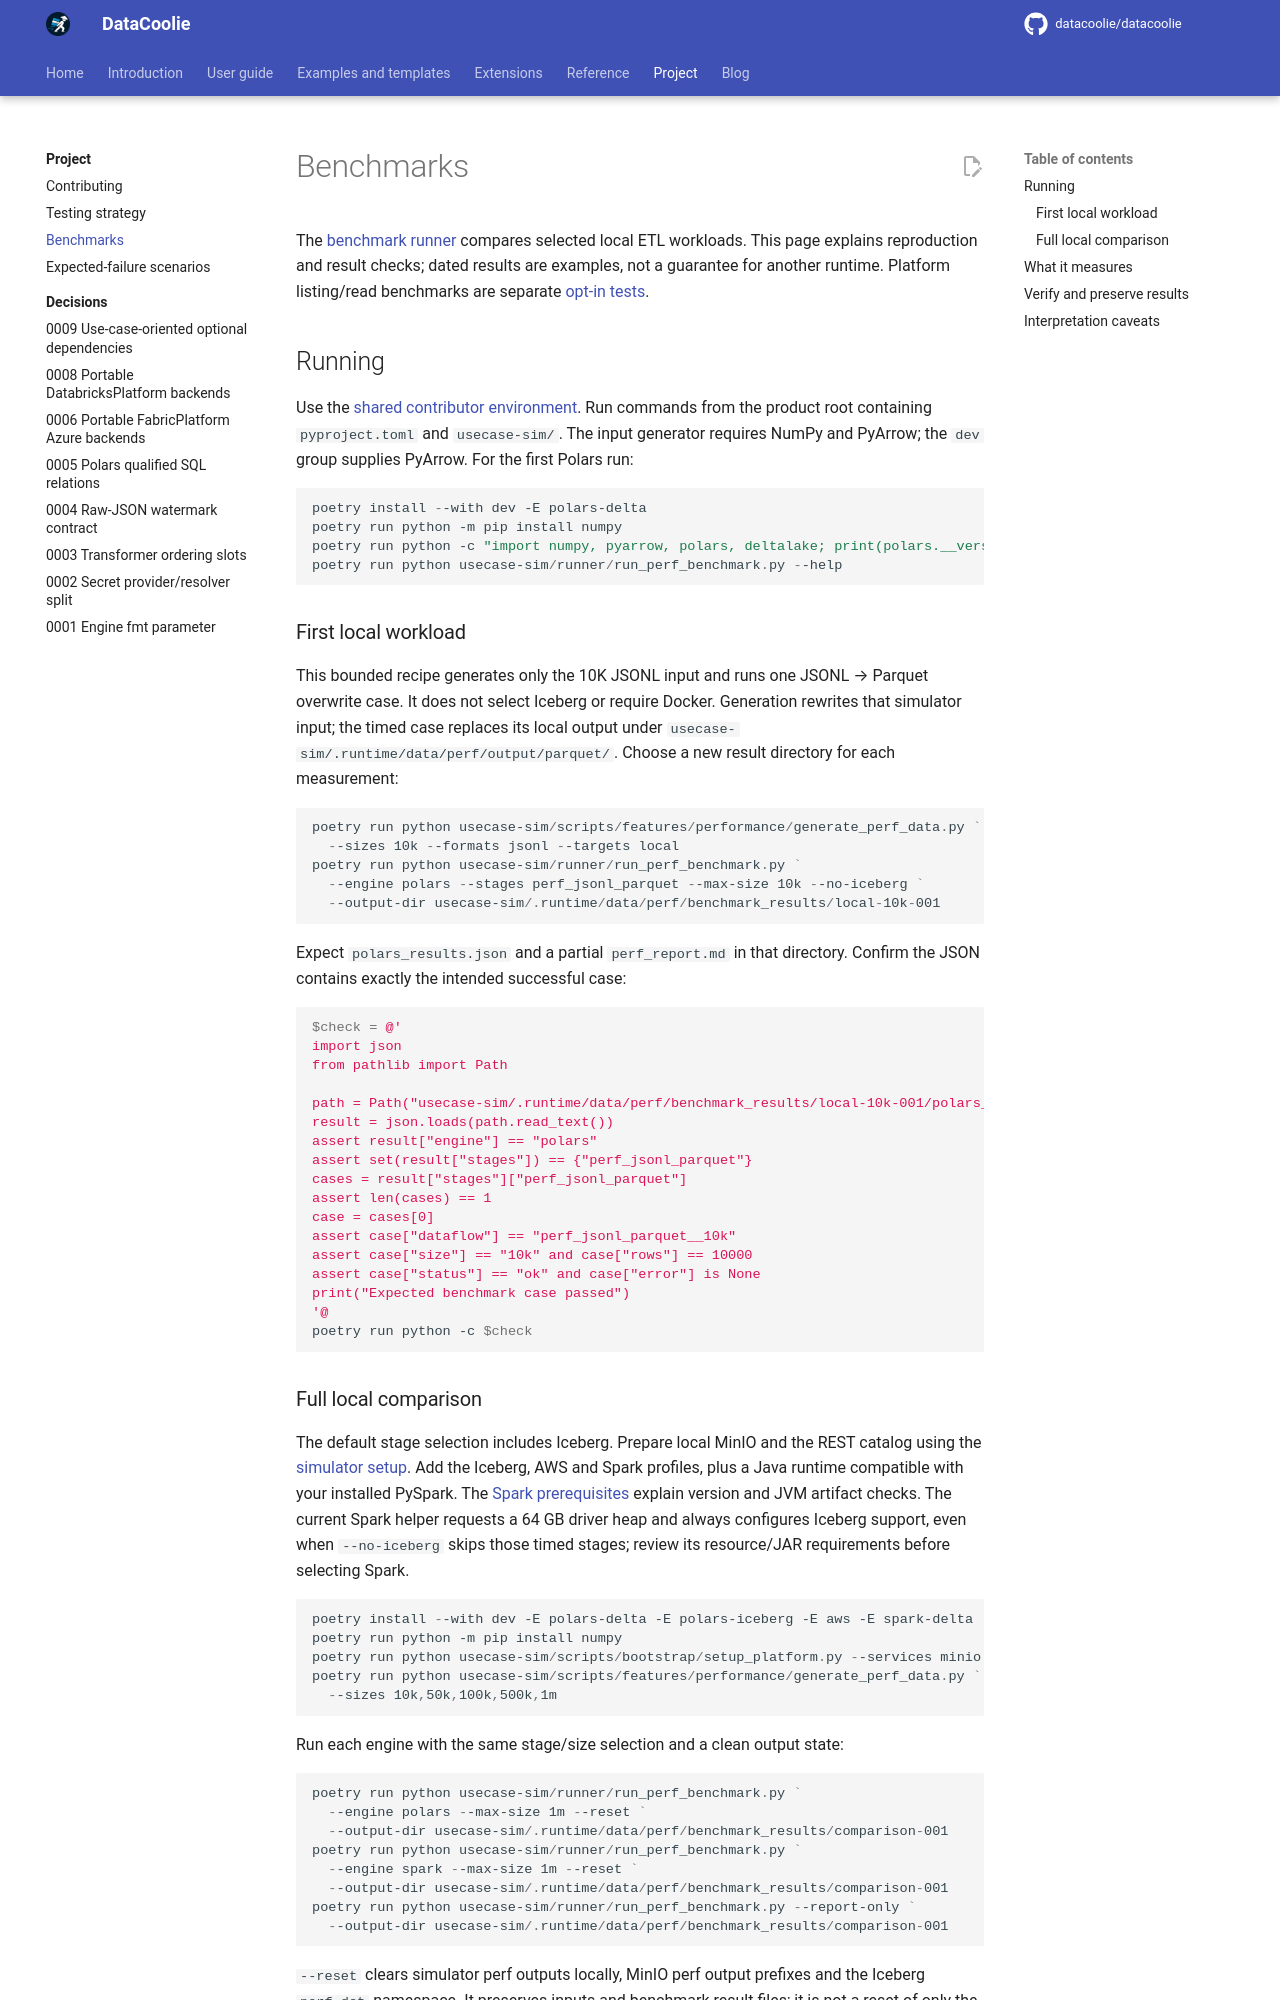

repository: datacoolie/datacoolie · page: project/benchmarks/index.html · generator: mkdocs

---
title: Benchmarks and Performance — DataCoolie Project
description: Reproduce bounded local Polars and Spark workloads, verify benchmark result files, and interpret measurements within their recorded environment.
---

# Benchmarks

The [benchmark runner](https://github.com/datacoolie/datacoolie/blob/main/usecase-sim/runner/run_perf_benchmark.py)
compares selected local ETL workloads. This page explains reproduction and
result checks; dated results are examples, not a guarantee for another runtime.
Platform listing/read benchmarks are separate [opt-in tests](testing.md#real-cloud-integration-tests).

## Running

Use the [shared contributor environment](contributing.md#standard-local-environment).
Run commands from the product root containing `pyproject.toml` and `usecase-sim/`.
The input generator requires NumPy and PyArrow; the `dev` group supplies PyArrow.
For the first Polars run:

```powershell
poetry install --with dev -E polars-delta
poetry run python -m pip install numpy
poetry run python -c "import numpy, pyarrow, polars, deltalake; print(polars.__version__)"
poetry run python usecase-sim/runner/run_perf_benchmark.py --help
```

### First local workload

This bounded recipe generates only the 10K JSONL input and runs one
JSONL → Parquet overwrite case. It does not select Iceberg or require Docker.
Generation rewrites that simulator input; the timed case replaces its local
output under `usecase-sim/.runtime/data/perf/output/parquet/`.
Choose a new result directory for each measurement:

```powershell
poetry run python usecase-sim/scripts/features/performance/generate_perf_data.py `
  --sizes 10k --formats jsonl --targets local
poetry run python usecase-sim/runner/run_perf_benchmark.py `
  --engine polars --stages perf_jsonl_parquet --max-size 10k --no-iceberg `
  --output-dir usecase-sim/.runtime/data/perf/benchmark_results/local-10k-001
```

Expect `polars_results.json` and a partial `perf_report.md` in that directory.
Confirm the JSON contains exactly the intended successful case:

```powershell
$check = @'
import json
from pathlib import Path

path = Path("usecase-sim/.runtime/data/perf/benchmark_results/local-10k-001/polars_results.json")
result = json.loads(path.read_text())
assert result["engine"] == "polars"
assert set(result["stages"]) == {"perf_jsonl_parquet"}
cases = result["stages"]["perf_jsonl_parquet"]
assert len(cases) == 1
case = cases[0]
assert case["dataflow"] == "perf_jsonl_parquet__10k"
assert case["size"] == "10k" and case["rows"] == 10000
assert case["status"] == "ok" and case["error"] is None
print("Expected benchmark case passed")
'@
poetry run python -c $check
```
